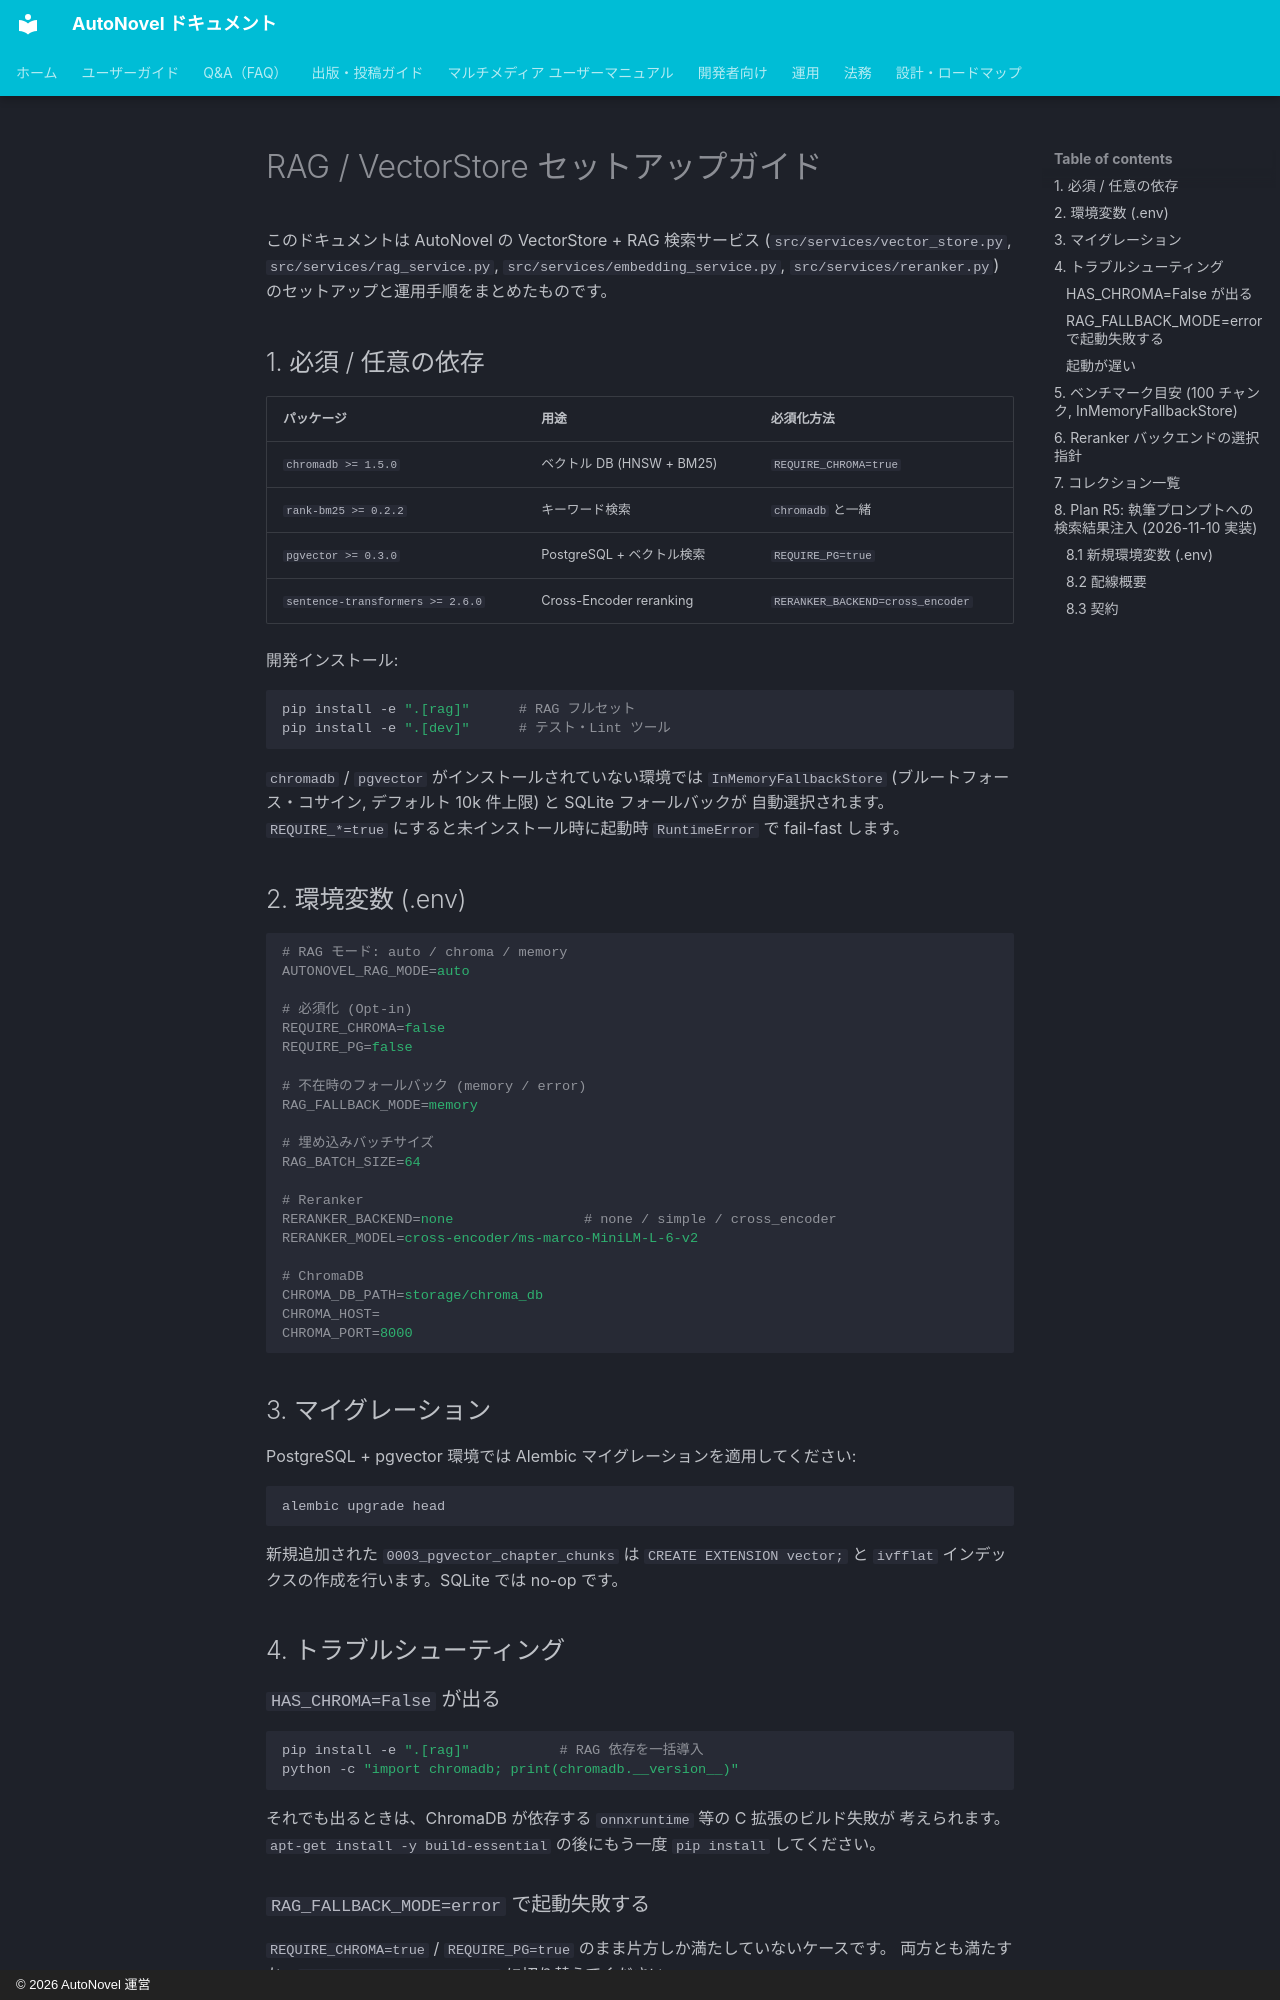

repository: annahoikuen-debug/autonovel · page: rag_setup/index.html · generator: mkdocs · copyright: © 2026 AutoNovel 運営

# RAG / VectorStore セットアップガイド

このドキュメントは AutoNovel の VectorStore + RAG 検索サービス (`src/services/vector_store.py`,
`src/services/rag_service.py`, `src/services/embedding_service.py`,
`src/services/reranker.py`) のセットアップと運用手順をまとめたものです。

## 1. 必須 / 任意の依存

| パッケージ | 用途 | 必須化方法 |
|---|---|---|
| `chromadb >= 1.5.0` | ベクトル DB (HNSW + BM25) | `REQUIRE_CHROMA=true` |
| `rank-bm25 >= 0.2.2` | キーワード検索 | `chromadb` と一緒 |
| `pgvector >= 0.3.0` | PostgreSQL + ベクトル検索 | `REQUIRE_PG=true` |
| `sentence-transformers >= 2.6.0` | Cross-Encoder reranking | `RERANKER_BACKEND=cross_encoder` |

開発インストール:

```bash
pip install -e ".[rag]"      # RAG フルセット
pip install -e ".[dev]"      # テスト・Lint ツール
```

`chromadb` / `pgvector` がインストールされていない環境では `InMemoryFallbackStore`
(ブルートフォース・コサイン, デフォルト 10k 件上限) と SQLite フォールバックが
自動選択されます。`REQUIRE_*=true` にすると未インストール時に起動時 `RuntimeError`
で fail-fast します。

## 2. 環境変数 (.env)

```ini
# RAG モード: auto / chroma / memory
AUTONOVEL_RAG_MODE=auto

# 必須化 (Opt-in)
REQUIRE_CHROMA=false
REQUIRE_PG=false

# 不在時のフォールバック (memory / error)
RAG_FALLBACK_MODE=memory

# 埋め込みバッチサイズ
RAG_BATCH_SIZE=64

# Reranker
RERANKER_BACKEND=none                # none / simple / cross_encoder
RERANKER_MODEL=cross-encoder/ms-marco-MiniLM-L-6-v2

# ChromaDB
CHROMA_DB_PATH=storage/chroma_db
CHROMA_HOST=
CHROMA_PORT=8000
```

## 3. マイグレーション

PostgreSQL + pgvector 環境では Alembic マイグレーションを適用してください:

```bash
alembic upgrade head
```

新規追加された `0003_pgvector_chapter_chunks` は `CREATE EXTENSION vector;` と
`ivfflat` インデックスの作成を行います。SQLite では no-op です。

## 4. トラブルシューティング

### `HAS_CHROMA=False` が出る

```bash
pip install -e ".[rag]"           # RAG 依存を一括導入
python -c "import chromadb; print(chromadb.__version__)"
```

それでも出るときは、ChromaDB が依存する `onnxruntime` 等の C 拡張のビルド失敗が
考えられます。`apt-get install -y build-essential` の後にもう一度 `pip install`
してください。

### `RAG_FALLBACK_MODE=error` で起動失敗する

`REQUIRE_CHROMA=true` / `REQUIRE_PG=true` のまま片方しか満たしていないケースです。
両方とも満たすか、`RAG_FALLBACK_MODE=memory` に切り替えてください。
